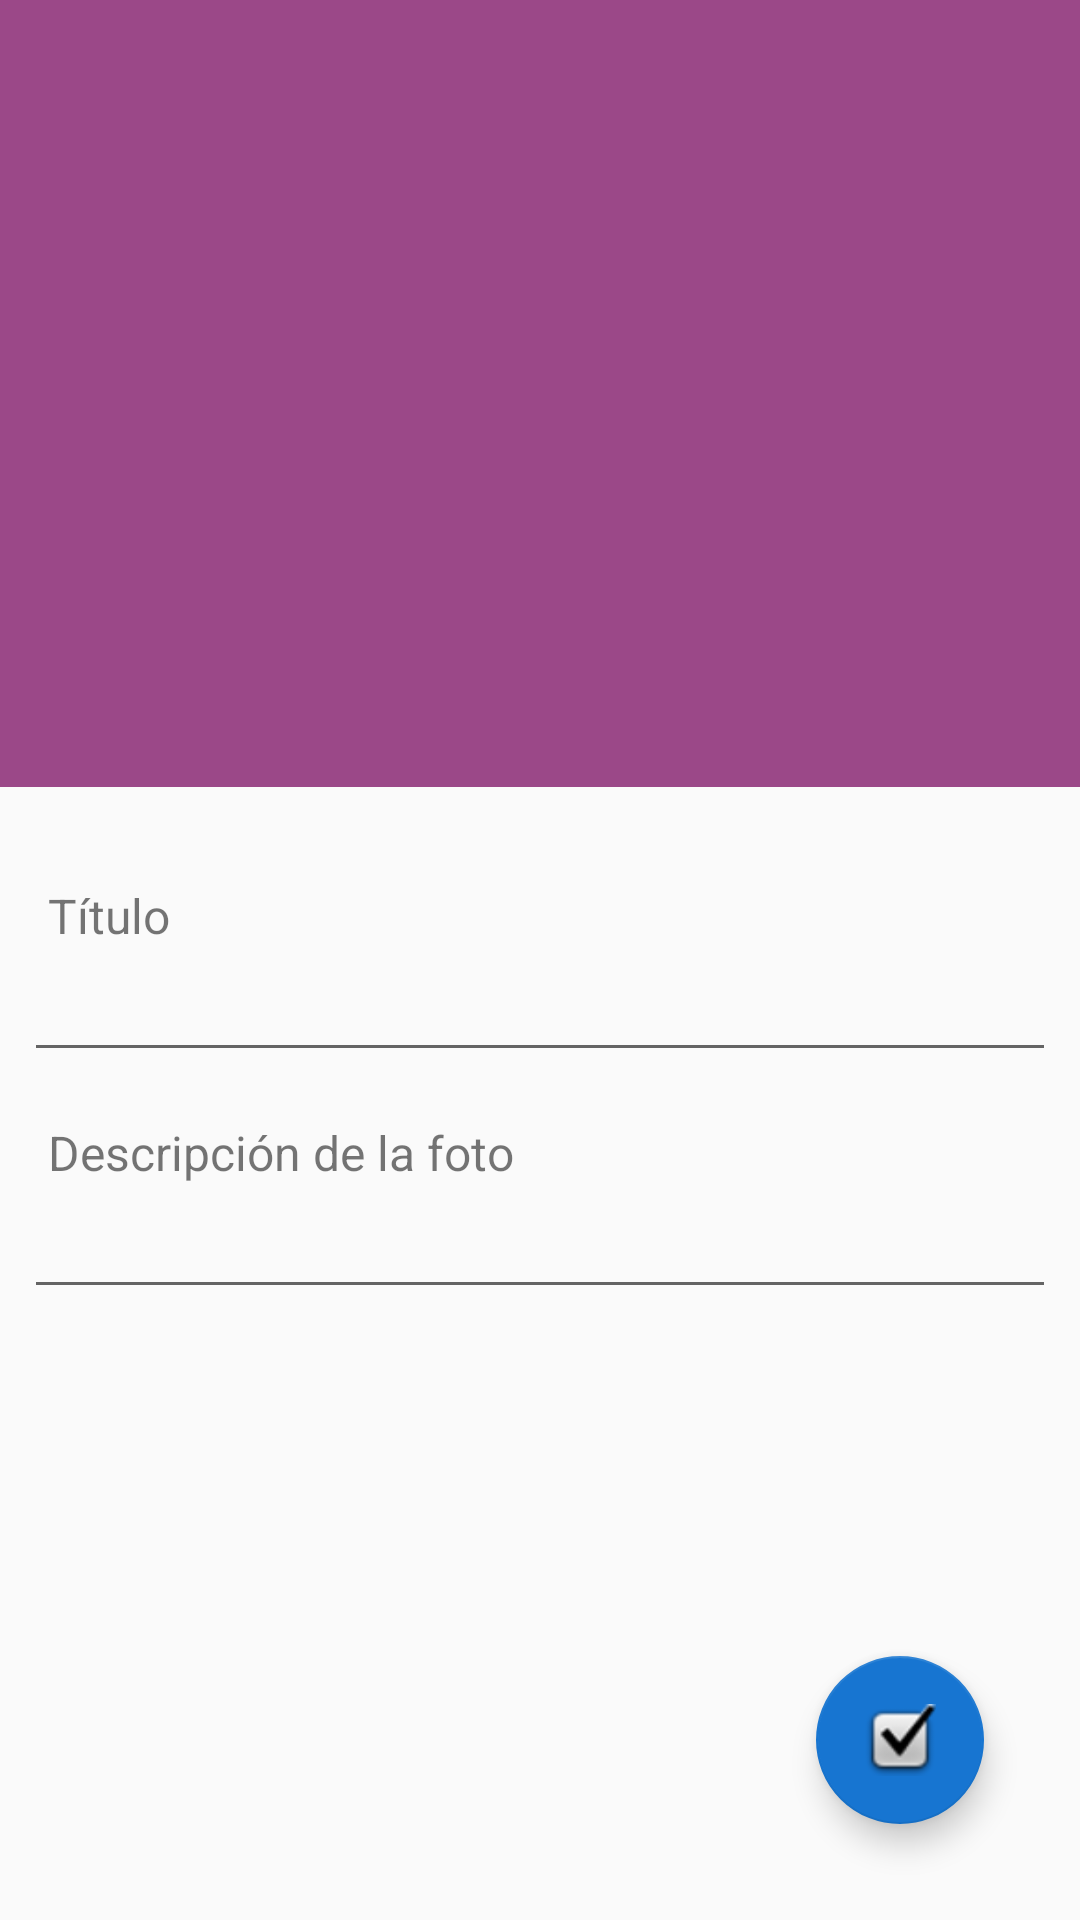

Android layout source for this screen:
<!-- AndroidManifest.xml: activity theme AppTheme.WithActionBar -->
<!-- res/layout/activity_post.xml -->
<?xml version="1.0" encoding="utf-8"?>
<android.support.constraint.ConstraintLayout xmlns:android="http://schemas.android.com/apk/res/android"
    xmlns:app="http://schemas.android.com/apk/res-auto"
    xmlns:tools="http://schemas.android.com/tools"
    android:layout_width="match_parent"
    android:layout_height="match_parent"
    tools:context="com.changos.photoshare.PostActivity"
    android:orientation="vertical">

    <View
        android:layout_width="0dp"
        android:layout_height="0dp"
        app:layout_constraintTop_toTopOf="parent"
        app:layout_constraintEnd_toEndOf="parent"
        android:background="@color/colorPrimaryLightLight"
        app:layout_constraintStart_toStartOf="parent"
        app:layout_constraintBottom_toTopOf="@id/postActivityGuideline"/>

    <ImageView
        android:id="@+id/postImageView"
        android:layout_width="0dp"
        android:layout_height="0dp"
        android:scaleType="fitCenter"
        app:layout_constraintTop_toTopOf="parent"
        app:layout_constraintEnd_toEndOf="parent"
        app:layout_constraintStart_toStartOf="parent"
        app:layout_constraintBottom_toTopOf="@id/postActivityGuideline"/>

    <android.support.constraint.Guideline
        android:id="@+id/postActivityGuideline"
        android:layout_width="0dp"
        android:layout_height="0dp"
        android:orientation="horizontal"
        app:layout_constraintGuide_percent="0.41" />

    <TextView
        android:id="@+id/post_title_tv"
        android:layout_width="wrap_content"
        android:layout_height="wrap_content"
        android:layout_marginTop="32dp"
        android:layout_marginLeft="16dp"
        android:text="@string/post_title"
        android:textSize="16sp"
        app:layout_constraintStart_toStartOf="parent"
        app:layout_constraintTop_toTopOf="@id/postActivityGuideline" />

    <EditText
        android:id="@+id/post_title_edittext"
        android:layout_width="0dp"
        android:layout_height="wrap_content"
        android:layout_marginEnd="8dp"
        android:layout_marginStart="8dp"
        android:maxLength="@integer/maxLengthPostTitle"
        app:layout_constraintEnd_toEndOf="parent"
        app:layout_constraintStart_toStartOf="parent"
        app:layout_constraintTop_toBottomOf="@+id/post_title_tv" />

    <TextView
        android:id="@+id/post_description_tv"
        android:layout_width="wrap_content"
        android:layout_height="wrap_content"
        android:layout_marginTop="16dp"
        android:layout_marginLeft="16dp"
        android:text="@string/post_description"
        android:textSize="16sp"
        app:layout_constraintStart_toStartOf="parent"
        app:layout_constraintTop_toBottomOf="@id/post_title_edittext" />

    <EditText
        android:id="@+id/post_description_edittext"
        android:layout_width="0dp"
        android:layout_height="wrap_content"
        android:layout_marginEnd="8dp"
        android:layout_marginStart="8dp"
        app:layout_constraintEnd_toEndOf="parent"
        android:maxLength="@integer/maxLengthPostDescription"
        app:layout_constraintStart_toStartOf="parent"
        app:layout_constraintTop_toBottomOf="@+id/post_description_tv" />

    <android.support.design.widget.FloatingActionButton
        android:id="@+id/finish_post_fab"
        android:layout_width="wrap_content"
        android:layout_height="wrap_content"
        android:layout_marginBottom="32dp"
        android:layout_marginEnd="32dp"
        android:layout_marginRight="32dp"
        app:layout_constraintBottom_toBottomOf="parent"
        app:layout_constraintEnd_toEndOf="parent"
        app:srcCompat="@android:drawable/checkbox_on_background" />

</android.support.constraint.ConstraintLayout>
<!-- resources referenced by this layout -->
<resources>
  <color name="colorPrimaryLightLight">#9b4888</color>
  <integer name="maxLengthPostDescription">500</integer>
  <integer name="maxLengthPostTitle">60</integer>
  <string name="post_description">Descripción de la foto</string>
  <string name="post_title">Título</string>
  <style name="AppTheme.WithActionBar" parent="Theme.AppCompat.Light">
          <item name="colorPrimary">@color/colorPrimary</item>
          <item name="colorPrimaryDark">@color/colorPrimaryDark</item>
          <item name="colorAccent">@color/colorAccent</item>
          <item name="android:textColorHint">@color/hintTextColorsito</item>
          <item name="android:actionMenuTextColor">@color/secondaryTextColor</item>
      </style>
  <color name="colorPrimary">#420037</color>
  <color name="colorPrimaryDark">#220012</color>
  <color name="colorAccent">#1775d1</color>
  <color name="hintTextColorsito">#b6b6b6</color>
  <color name="secondaryTextColor">#f2f2f2</color>
</resources>
